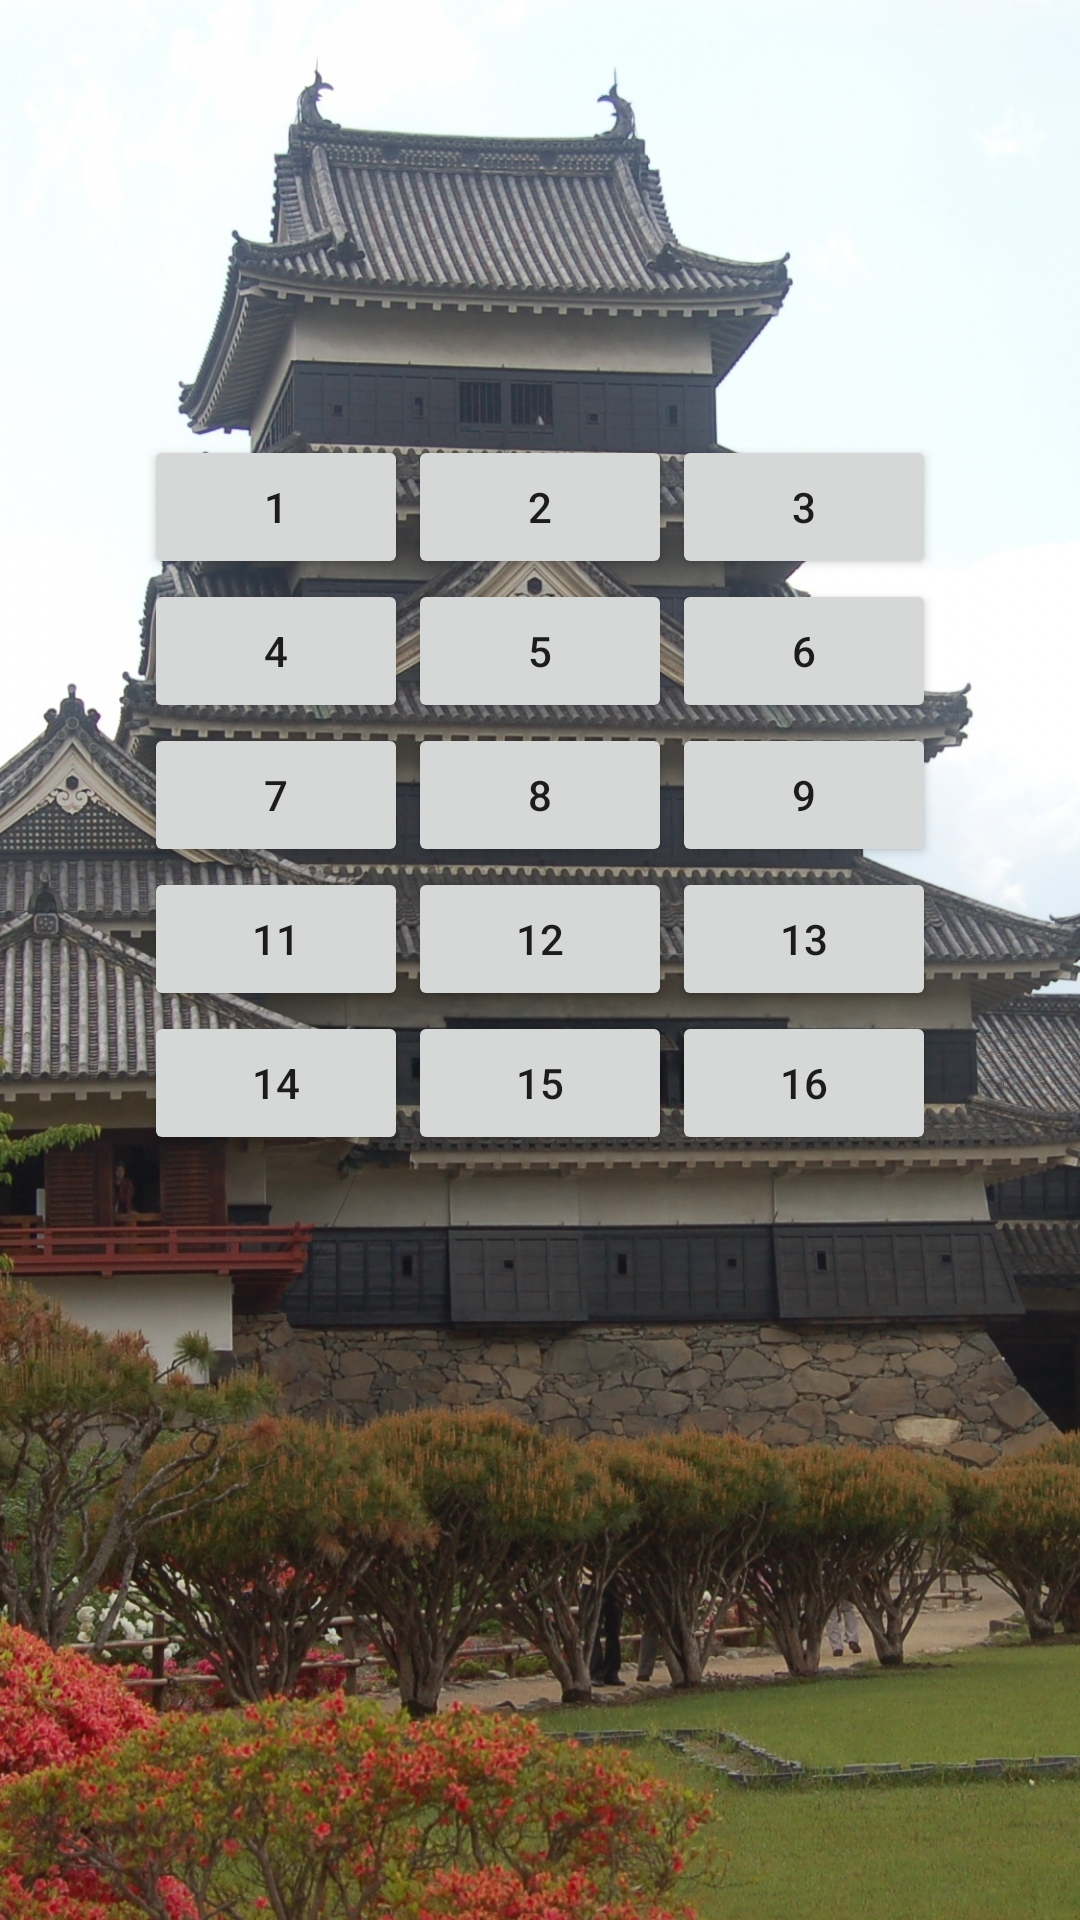

Here is an Android app screen rendered from its layout file. Give the layout XML and the strings, colors and styles it references.
<!-- AndroidManifest.xml: application theme AppTheme -->
<!-- res/layout/activity_level.xml -->
<?xml version="1.0" encoding="utf-8"?>
<RelativeLayout xmlns:android="http://schemas.android.com/apk/res/android"
xmlns:tools="http://schemas.android.com/tools"
android:layout_width="match_parent"
android:layout_height="match_parent"
android:background="@color/record"
android:orientation="vertical"
tools:context="maksatuly.example.rauan.rauan.LevelActivity">

<ImageView
    android:src="@drawable/japan"
    android:layout_width="wrap_content"
    android:layout_height="wrap_content"
    android:scaleType="centerCrop" />

<TableLayout
    android:layout_width="wrap_content"
    android:layout_height="wrap_content"
    android:layout_alignParentTop="true"
    android:layout_centerHorizontal="true"
    android:layout_marginTop="145dp"
    android:id="@+id/tableLayout">

    <TableRow
        android:layout_width="match_parent"
        android:layout_height="match_parent" >

        <Button
            android:id="@+id/b11"
            style="@style/button"
            android:text="1" />

        <Button
            android:id="@+id/b12"
            style="@style/button"
            android:text="2" />

        <Button
            android:id="@+id/b13"
            style="@style/button"
            android:text="3" />

    </TableRow>

    <TableRow
        android:layout_width="match_parent"
        android:layout_height="match_parent" >

        <Button
            android:id="@+id/b21"
            style="@style/button"
            android:text="4" />

        <Button
            android:id="@+id/b22"
            style="@style/button"
            android:text="5" />

        <Button
            android:id="@+id/b23"
            style="@style/button"
            android:text="6" />

    </TableRow>

    <TableRow
        android:layout_width="match_parent"
        android:layout_height="match_parent" >

        <Button
            android:id="@+id/b31"
            style="@style/button"
            android:text="7" />

        <Button
            android:id="@+id/b32"
            style="@style/button"
            android:text="8" />

        <Button
            android:id="@+id/b33"
            style="@style/button"
            android:text="9" />

    </TableRow>

    <TableRow
        android:layout_width="match_parent"
        android:layout_height="match_parent" >

        <Button
            android:id="@+id/b41"
            style="@style/button"
            android:text="11" />

        <Button
            android:id="@+id/b42"
            style="@style/button"
            android:text="12" />

        <Button
            android:id="@+id/b43"
            style="@style/button"
            android:text="13" />

    </TableRow>

    <TableRow
        android:layout_width="wrap_content"
        android:layout_height="wrap_content">

        <Button
            android:id="@+id/b51"
            style="@style/button"
            android:text="14" />

        <Button
            android:id="@+id/b52"
            style="@style/button"
            android:text="15" />

        <Button
            android:id="@+id/b53"
            style="@style/button"
            android:text="16" />

    </TableRow>

</TableLayout>

</RelativeLayout>
<!-- resources referenced by this layout -->
<resources>
  <color name="record">#d6a859</color>
  <!-- drawable japan: jpg bitmap (drawable, 726640 bytes) -->
  <style name="button">
      <item name="android:layout_width">wrap_content</item>
      <item name="android:layout_height">wrap_content</item>
      <item name="android:onClick">onLevel</item>
  </style>
  <style name="AppTheme" parent="Theme.AppCompat.Light.DarkActionBar">
      <item name="colorPrimary">@color/colorPrimary</item>
      <item name="colorPrimaryDark">@color/colorPrimaryDark</item>
      <item name="colorAccent">@color/colorAccent</item>
  </style>
  <color name="colorPrimary">#3348c2</color>
  <color name="colorPrimaryDark">#3b3b3b</color>
  <color name="colorAccent">#ff4081</color>
</resources>
